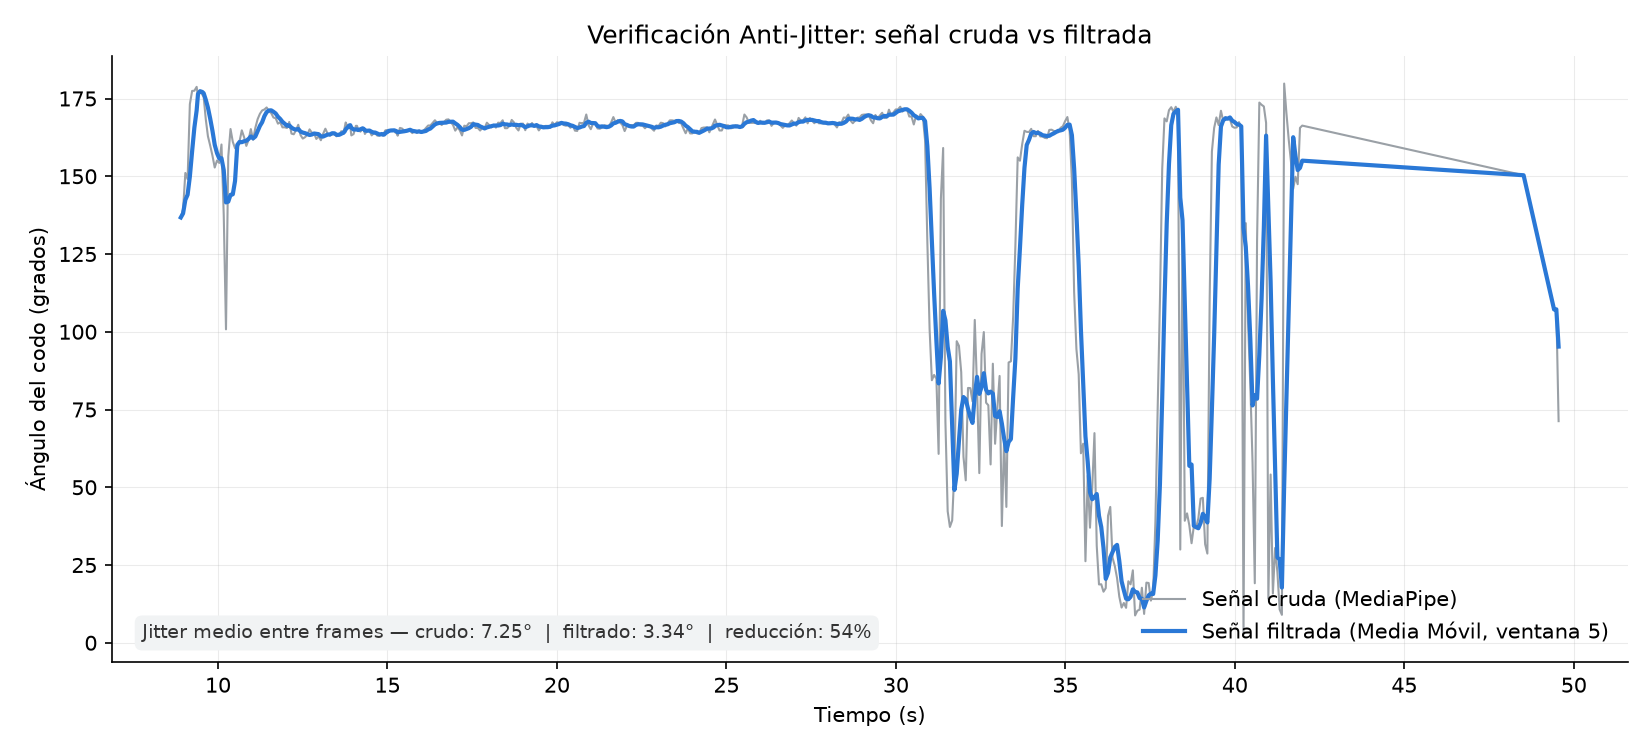

The data file committed next to this chart (first rows):
t_segundos, angulo_crudo, angulo_filtrado
8.902, 136.8, 136.8
8.969, 139.4, 138.1
9.036, 151.1, 142.4
9.102, 149.1, 144.1
9.169, 173.2, 149.9
9.236, 177.4, 158
9.302, 177.5, 165.7
9.370, 178.8, 171.2
9.409, 175.6, 176.5
9.469, 177.5, 177.3
9.537, 176.2, 177.1
9.577, 175.5, 176.7
9.639, 168.4, 174.6
9.702, 162.9, 172.1
9.769, 159.9, 168.6
9.836, 156.7, 164.7
9.903, 152.8, 160.1
9.969, 155.1, 157.4
10.04, 154.3, 155.7
10.1, 160.2, 155.8
10.17, 137.6, 152
10.23, 100.8, 141.6
10.3, 156.3, 141.8
10.37, 165.2, 144
10.44, 161.1, 144.2
10.5, 159, 148.5
10.57, 158.7, 160.1
10.63, 161.2, 161
10.7, 164.8, 161
10.77, 162.6, 161.3
10.84, 159.8, 161.4
10.9, 161.7, 162
10.97, 165.2, 162.8
11.04, 161.7, 162.2
11.1, 165.6, 162.8
11.17, 168.3, 164.5
11.23, 170.1, 166.2
11.3, 171.2, 167.4
11.37, 171.5, 169.3
11.44, 172.1, 170.6
11.5, 170.9, 171.2
11.57, 170.3, 171.2
11.63, 168.9, 170.8
11.7, 168.7, 170.2
11.77, 166.9, 169.1
11.83, 167.4, 168.4
11.9, 165.7, 167.5
11.97, 165.8, 166.9
12.04, 165.5, 166.3
12.1, 167.5, 166.4
12.17, 163.7, 165.6
12.23, 163.5, 165.2
12.3, 164.8, 165
12.37, 166.6, 165.2
12.43, 163.2, 164.4
12.5, 162.1, 164.1
12.57, 162.6, 163.9
12.63, 163.3, 163.6
12.7, 165.1, 163.3
12.77, 164, 163.4
... 457 more rows
